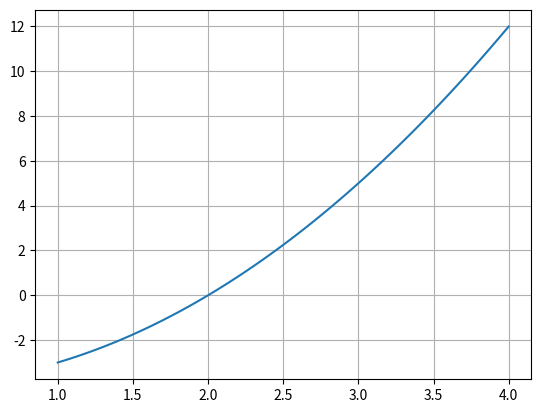

This chart was generated by the following Python code:
import numpy as np
import matplotlib.pyplot as plt

def f1(x):
    return x * np.cos(x) + x ** 3 + 1

def f2(x):
    return x ** 2 - 5 * x + 6 

def f(x):
    return x ** 2 - 4


def IkiyeBolme(f, a, b, Nmax = 100, tol = 1e-4): #Yarılama Yöntemi
    """İkiye Bölme Yöntemi İle Denklem Çözümü
    """
    for i in range(Nmax):
        m = (a + b) / 2
        if f(a) * f(m) < 0:
            b = m
        else:
            a = m
        
        if np.abs(b-a) < tol:
            break
        #print("i = {0:5.2f}\na = {0:5.2f}\nb = {0:5.2f}\nm = {0:5.2f}\nf(a) = {0:5.2f}\nf(b) = {0:5.2f}\nf(m)\n\n".format(i, a, b, m, f(a), f(b), f(m)))
        
    return (a + b) / 2
    
    
    
x = np.linspace(1, 4, 100)
y = f(x)
plt.plot(x,y)
plt.grid()

x0 = IkiyeBolme(f, a = 1, b = 4, tol = 1e-8)

print("Fonksiyonun Kökü: {}".format(x0))
print("Kökün Fonksiyondaki Değeri: {}".format(f(x0)))